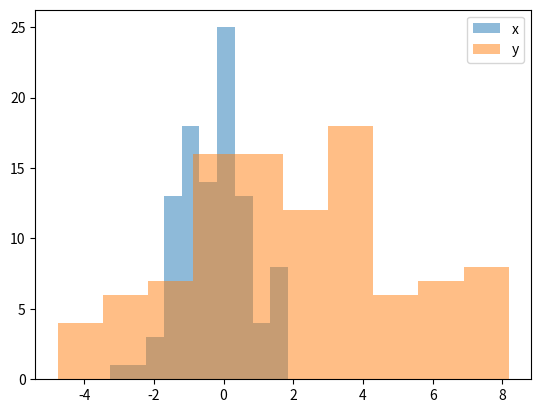

The script that saved this image:
import numpy as np
import matplotlib.pyplot as plt

#%% generate random data
N = 100
x = np.random.normal(0, 1, N)
y = np.random.normal(2, 3, N)

#%% plot data in histograms
plt.hist(x, alpha=0.5, label='x')
plt.hist(y, alpha=0.5, label='y')
plt.legend()
plt.show()
